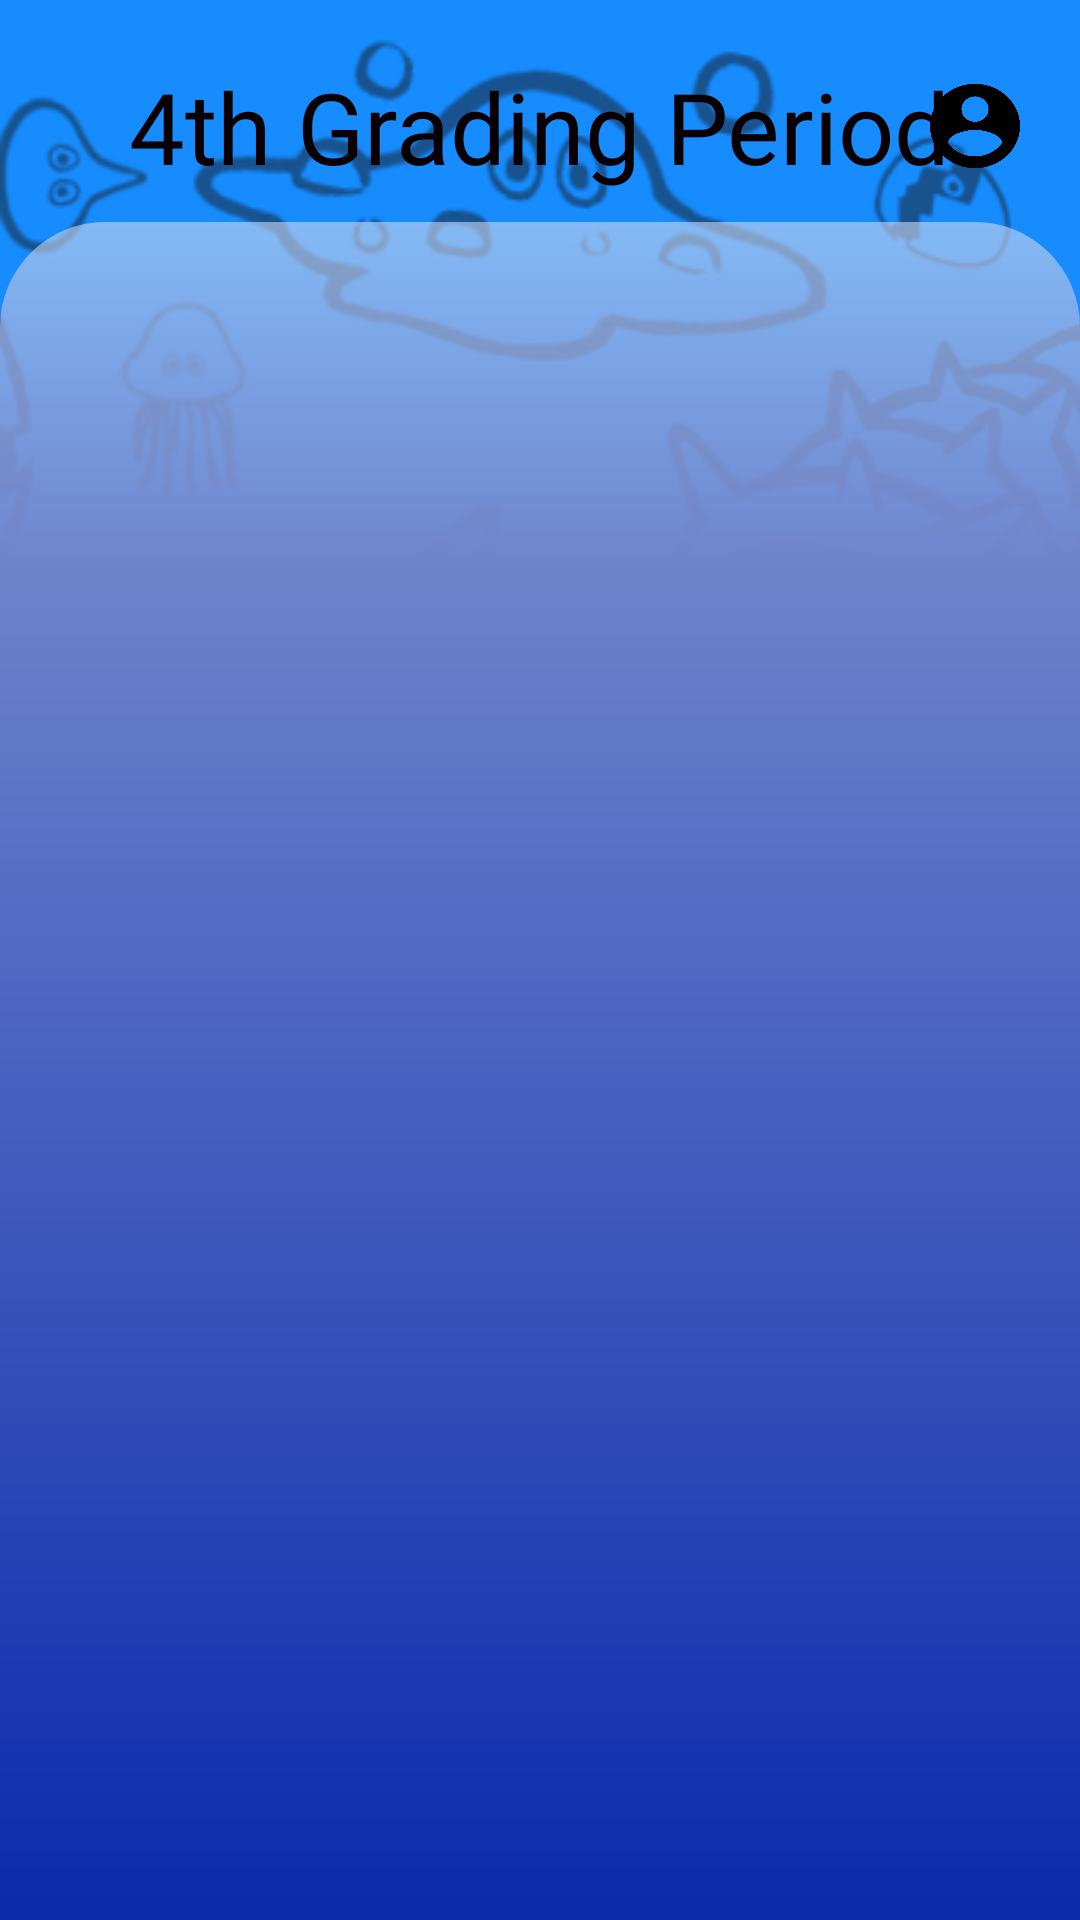

Produce the Android XML layout that renders to this screen, including the resource entries it uses.
<!-- AndroidManifest.xml: application theme Theme.GAMEQuest -->
<!-- res/layout/module_list_page.xml -->
<?xml version="1.0" encoding="utf-8"?>
<androidx.constraintlayout.widget.ConstraintLayout xmlns:android="http://schemas.android.com/apk/res/android"
    xmlns:app="http://schemas.android.com/apk/res-auto"
    xmlns:tools="http://schemas.android.com/tools"
    android:id="@+id/main"
    android:layout_width="match_parent"
    android:layout_height="match_parent"
    tools:context=".Teacher.ModuleListPage"
    android:background="@drawable/app_bg">

    <ImageView
        android:id="@+id/backButton"
        android:layout_width="45dp"
        android:layout_height="35dp"
        android:src="@drawable/back_button"
        app:layout_constraintTop_toTopOf="@id/pageTitle"
        app:layout_constraintBottom_toBottomOf="@id/pageTitle"
        app:layout_constraintStart_toStartOf="parent"
        android:layout_marginStart="15dp"/>

    <TextView
        android:id="@+id/pageTitle"
        android:layout_width="wrap_content"
        android:layout_height="wrap_content"
        android:text="4th Grading Period"
        app:layout_constraintTop_toTopOf="parent"
        app:layout_constraintEnd_toEndOf="parent"
        app:layout_constraintStart_toStartOf="parent"
        android:textColor="@color/black"
        android:fontFamily="@font/boogaloo_regular"
        android:textSize="33sp"
        android:layout_marginTop="20dp"/>

    <ImageView
        android:id="@+id/profileButton"
        android:layout_width="30dp"
        android:layout_height="30dp"
        android:src="@drawable/profile_icon"
        app:layout_constraintTop_toTopOf="@id/pageTitle"
        app:layout_constraintBottom_toBottomOf="@id/pageTitle"
        app:layout_constraintEnd_toEndOf="parent"
        android:layout_marginEnd="20dp"/>

    <androidx.constraintlayout.widget.ConstraintLayout
        android:id="@+id/buttonsContainer"
        android:layout_width="match_parent"
        android:layout_height="0dp"
        app:layout_constraintBottom_toBottomOf="parent"
        app:layout_constraintStart_toStartOf="parent"
        app:layout_constraintEnd_toEndOf="parent"
        app:layout_constraintTop_toBottomOf="@id/pageTitle"
        android:layout_marginTop="10dp"
        android:paddingHorizontal="15dp"
        android:background="@drawable/gradient_blue_soft_top_corcers">

        <androidx.recyclerview.widget.RecyclerView
            android:id="@+id/recyclerview"
            android:layout_width="match_parent"
            android:layout_height="wrap_content"
            app:layout_constraintTop_toTopOf="parent"
            app:layout_constraintStart_toStartOf="parent"
            app:layout_constraintEnd_toEndOf="parent"
            android:layout_marginTop="10dp"
            android:paddingBottom="20dp"/>


    </androidx.constraintlayout.widget.ConstraintLayout>

</androidx.constraintlayout.widget.ConstraintLayout>
<!-- resources referenced by this layout -->
<resources>
  <color name="black">#080000</color>
  <!-- drawable app_bg: png bitmap (drawable, 127615 bytes) -->
  <!-- drawable gradient_blue_soft_top_corcers (drawable) -->
  <?xml version="1.0" encoding="utf-8"?>
  <shape xmlns:android="http://schemas.android.com/apk/res/android">
  
      <gradient
          android:type="linear"
          android:startColor="#092AAC"
          android:centerColor="#6f83cc"
          android:centerX="0.8"
          android:centerY="10"
          android:endColor="#95d1daf0"
          android:angle="90"
          android:useLevel="false" />
  
      <corners
          android:topLeftRadius="35dp"
          android:topRightRadius="35dp"/>
  
  </shape>
  <!-- drawable profile_icon: png bitmap (drawable, 10098 bytes) -->
  <style name="Theme.GAMEQuest" parent="Base.Theme.GAMEQuest" />
  <style name="Base.Theme.GAMEQuest" parent="Theme.Material3.DayNight.NoActionBar">
          
          
      </style>
</resources>
